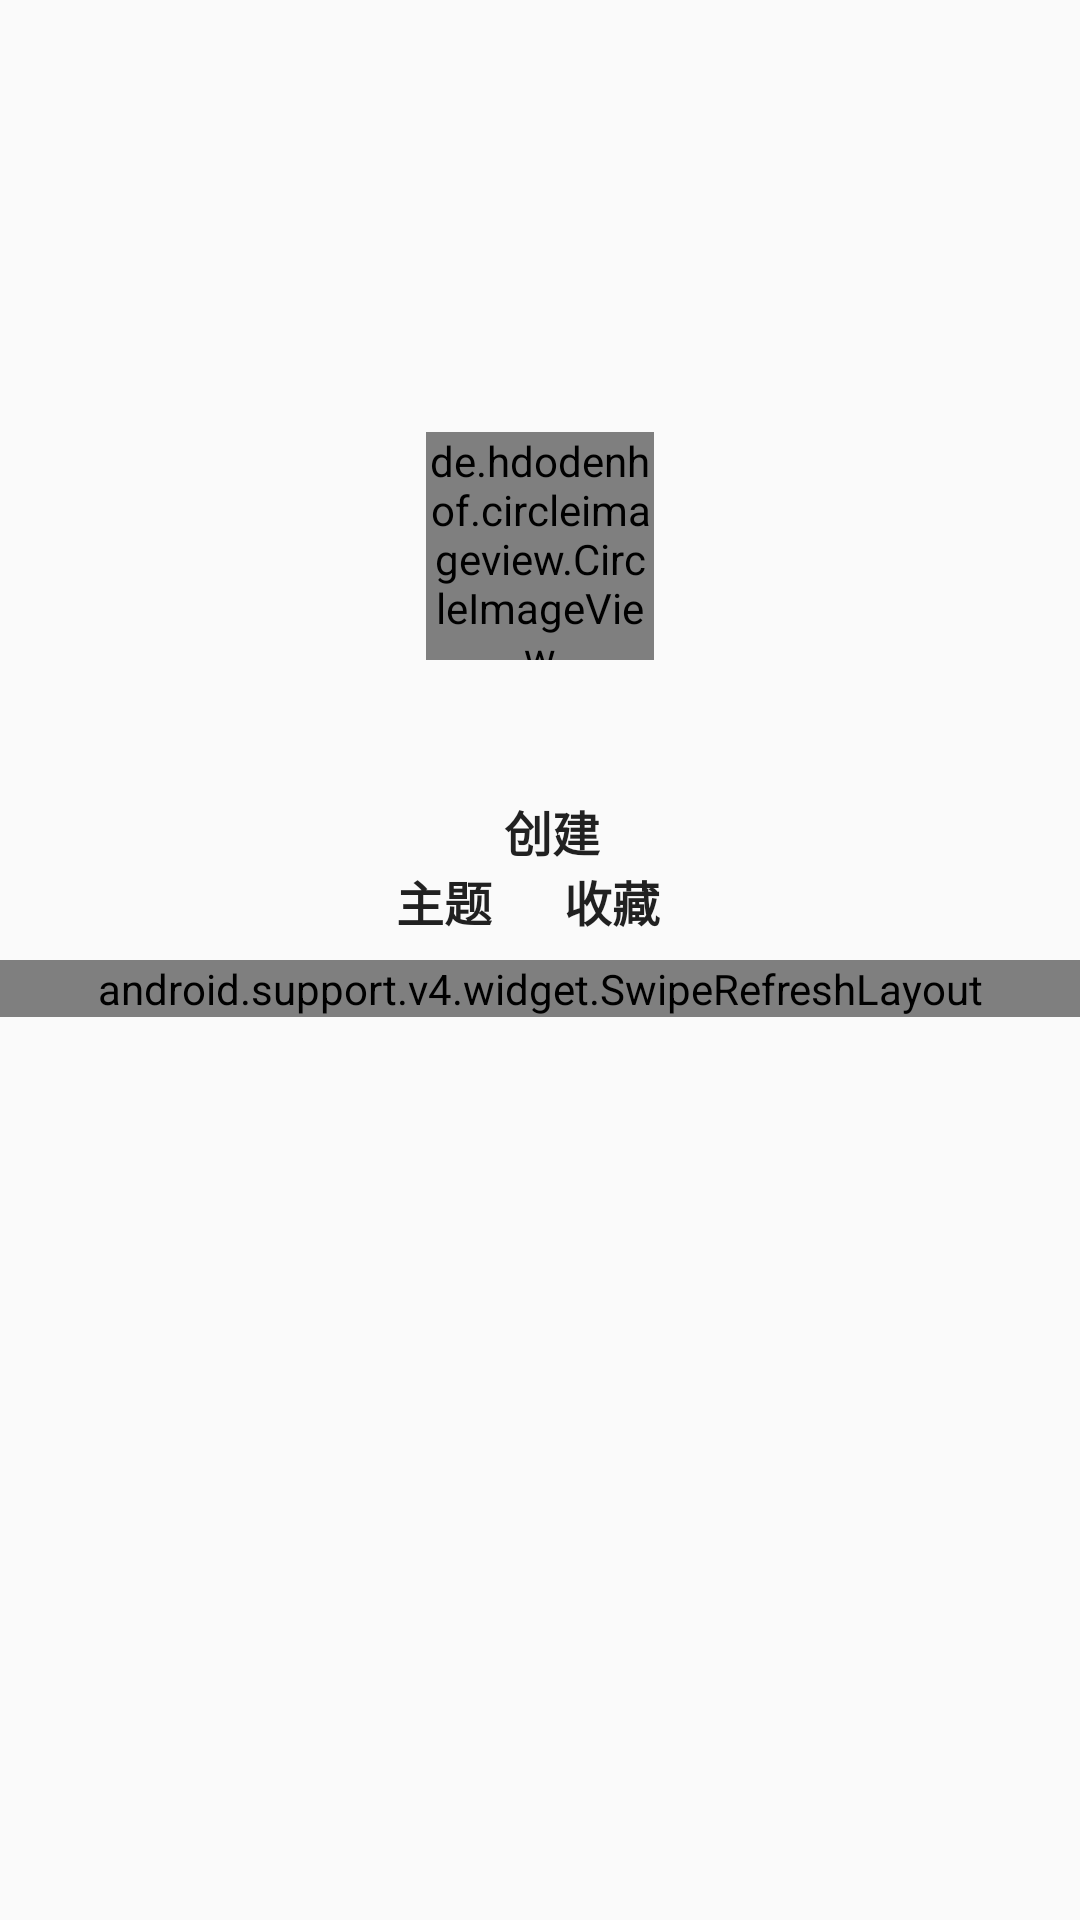

The Android layout XML behind this screen, and the referenced resources:
<!-- AndroidManifest.xml: application theme AppTheme -->
<!-- res/layout/activity_node.xml -->
<?xml version="1.0" encoding="utf-8"?>
<android.support.design.widget.CoordinatorLayout
    xmlns:android="http://schemas.android.com/apk/res/android"
    xmlns:app="http://schemas.android.com/apk/res-auto"
    android:layout_width="match_parent"
    android:layout_height="match_parent">
    <android.support.v4.widget.SwipeRefreshLayout
        android:id="@+id/swipe_container"
        android:layout_width="match_parent"
        android:layout_height="wrap_content"
        app:layout_behavior="@string/appbar_scrolling_view_behavior">
        <android.support.v4.widget.NestedScrollView
            android:layout_width="match_parent"
            android:layout_height="wrap_content">
            <LinearLayout
                android:orientation="vertical"
                android:layout_width="match_parent"
                android:layout_height="wrap_content">
                <TextView
                    android:id="@+id/name"
                    android:layout_width="wrap_content"
                    android:layout_height="wrap_content"
                    android:layout_gravity="center_horizontal"
                    android:visibility="gone"/>
                <TextView
                    android:id="@+id/title_alternative"
                    android:layout_width="wrap_content"
                    android:layout_height="wrap_content"
                    android:layout_gravity="center_horizontal"
                    android:visibility="gone"/>
                <android.support.v7.widget.CardView
                    android:layout_width="match_parent"
                    android:layout_height="wrap_content"
                    android:layout_margin="@dimen/layout_grid"
                    app:contentPadding="@dimen/layout_grid">
                    <TextView
                        android:id="@+id/header"
                        android:layout_width="wrap_content"
                        android:layout_height="wrap_content"
                        app:theme="@style/NodeCardTextView"/>
                </android.support.v7.widget.CardView>
                <android.support.v7.widget.CardView
                    android:layout_width="match_parent"
                    android:layout_height="wrap_content"
                    android:layout_margin="@dimen/layout_grid"
                    app:contentPadding="@dimen/layout_grid">
                    <TextView
                        android:id="@+id/footer"
                        android:layout_width="wrap_content"
                        android:layout_height="wrap_content"
                        app:theme="@style/NodeCardTextView" />
                </android.support.v7.widget.CardView>
            </LinearLayout>

        </android.support.v4.widget.NestedScrollView>

    </android.support.v4.widget.SwipeRefreshLayout>


    <android.support.design.widget.AppBarLayout
        android:id="@+id/app_bar_layout"
        android:layout_width="match_parent"
        android:layout_height="320dp">
        <android.support.design.widget.CollapsingToolbarLayout
            android:id="@+id/tool_bar_container"
            android:layout_width="match_parent"
            android:layout_height="match_parent"
            android:minHeight="56dp"
            app:layout_scrollFlags="scroll|exitUntilCollapsed|enterAlwaysCollapsed|snap"
            app:collapsedTitleGravity="center_horizontal">

            <de.hdodenhof.circleimageview.CircleImageView
                android:id="@+id/avatar"
                android:layout_width="76dp"
                android:layout_height="76dp"
                android:layout_gravity="bottom|center_horizontal"
                android:layout_marginBottom="100dp"
                android:background="@drawable/node_avatar_background"
                app:layout_collapseMode="parallax"
                app:layout_collapseParallaxMultiplier="0.423"
                app:civ_border_color="@android:color/white"
                app:civ_border_width="2dp"
                />
            <android.support.v7.widget.Toolbar
                android:id="@+id/tool_bar"
                android:layout_width="match_parent"
                android:layout_height="56dp"
                app:layout_collapseMode="pin" >

            </android.support.v7.widget.Toolbar>
            <LinearLayout
                android:id="@+id/title_container"
                android:layout_width="match_parent"
                android:layout_height="wrap_content"
                android:layout_marginBottom="@dimen/layout_grid"
                android:layout_gravity="bottom"
                android:gravity="center_horizontal"
                android:orientation="vertical"
                app:theme="@style/CustomLightActionBarTitle">
                <TextView
                    android:id="@+id/title"
                    android:layout_width="wrap_content"
                    android:layout_height="wrap_content"
                    android:textSize="@dimen/node_title_size"
                    android:layout_marginBottom="@dimen/layout_grid"/>
                <LinearLayout
                    android:layout_width="wrap_content"
                    android:layout_height="wrap_content"
                    android:orientation="horizontal">
                    <TextView
                        android:id="@+id/created"
                        android:layout_width="wrap_content"
                        android:layout_height="wrap_content"
                        android:textSize="@dimen/node_sub_title_size" />
                    <TextView
                        android:layout_width="wrap_content"
                        android:layout_height="wrap_content"
                        android:layout_marginLeft="@dimen/layout_grid"
                        android:layout_marginStart="@dimen/layout_grid"
                        android:textSize="@dimen/node_sub_title_size"
                        android:text="创建"/>
                </LinearLayout>
                <LinearLayout
                    android:layout_width="wrap_content"
                    android:layout_height="wrap_content"
                    android:orientation="horizontal">
                    <TextView
                        android:layout_width="wrap_content"
                        android:layout_height="wrap_content"
                        android:layout_marginRight="@dimen/layout_grid"
                        android:textSize="@dimen/node_sub_title_size"
                        android:text="主题"/>
                    <TextView
                        android:id="@+id/topics"
                        android:layout_width="wrap_content"
                        android:layout_height="wrap_content"
                        android:layout_marginRight="@dimen/layout_grid"
                        android:textSize="@dimen/node_sub_title_size"/>
                    <TextView
                        android:layout_width="wrap_content"
                        android:layout_height="wrap_content"
                        android:layout_marginLeft="@dimen/layout_grid"
                        android:layout_marginStart="@dimen/layout_grid"
                        android:textSize="@dimen/node_sub_title_size"
                        android:text="收藏"/>
                    <TextView
                        android:id="@+id/stars"
                        android:layout_width="wrap_content"
                        android:layout_height="wrap_content"
                        android:layout_marginLeft="@dimen/layout_grid"
                        android:textSize="@dimen/node_sub_title_size" />
                </LinearLayout>

            </LinearLayout>
            <FrameLayout
                android:layout_width="wrap_content"
                android:layout_height="56dp"
                android:layout_gravity="top|start"
                app:layout_collapseMode="pin">
                <ImageButton
                    android:id="@+id/back_button"
                    android:layout_width="48dp"
                    android:layout_height="48dp"
                    android:layout_gravity="center"
                    android:src="@drawable/ic_arrow_back_black_24dp"
                    android:background="@android:color/transparent"/>
            </FrameLayout>
        </android.support.design.widget.CollapsingToolbarLayout>

    </android.support.design.widget.AppBarLayout>


</android.support.design.widget.CoordinatorLayout>
<!-- resources referenced by this layout -->
<resources>
  <dimen name="layout_grid">8dp</dimen>
  <dimen name="node_sub_title_size">16dp</dimen>
  <dimen name="node_title_size">24dp</dimen>
  <!-- drawable node_avatar_background (drawable) -->
  <?xml version="1.0" encoding="utf-8"?>
  <shape xmlns:android="http://schemas.android.com/apk/res/android"
      android:shape="oval">
      <stroke
          android:color="#ddffffff"
          android:width="4dp"/>
      <solid android:color="#ddffffff" />
  </shape>
  <style name="CustomLightActionBarTitle" parent="TextAppearance.AppCompat.Widget.ActionBar.Title">
          <item name="android:textColor">@color/textPrimary</item>
          <item name="android:textStyle">bold</item>
      </style>
  <style name="AppTheme" parent="Theme.AppCompat.Light.NoActionBar">
          
          <item name="colorPrimary">@color/colorPrimary</item>
          <item name="colorPrimaryDark">@color/colorPrimaryDark</item>
          <item name="colorAccent">@color/colorAccent</item>
      </style>
  <color name="textPrimary">#de000000</color>
  <color name="colorPrimary">@color/m_material_grey_50</color>
  <color name="colorPrimaryDark">@color/m_material_grey_300</color>
  <color name="colorAccent">@color/m_material_grey_600</color>
  <color name="m_material_grey_50">#fffafafa</color>
  <color name="m_material_grey_300">#ffe0e0e0</color>
  <color name="m_material_grey_600">#ff757575</color>
</resources>
